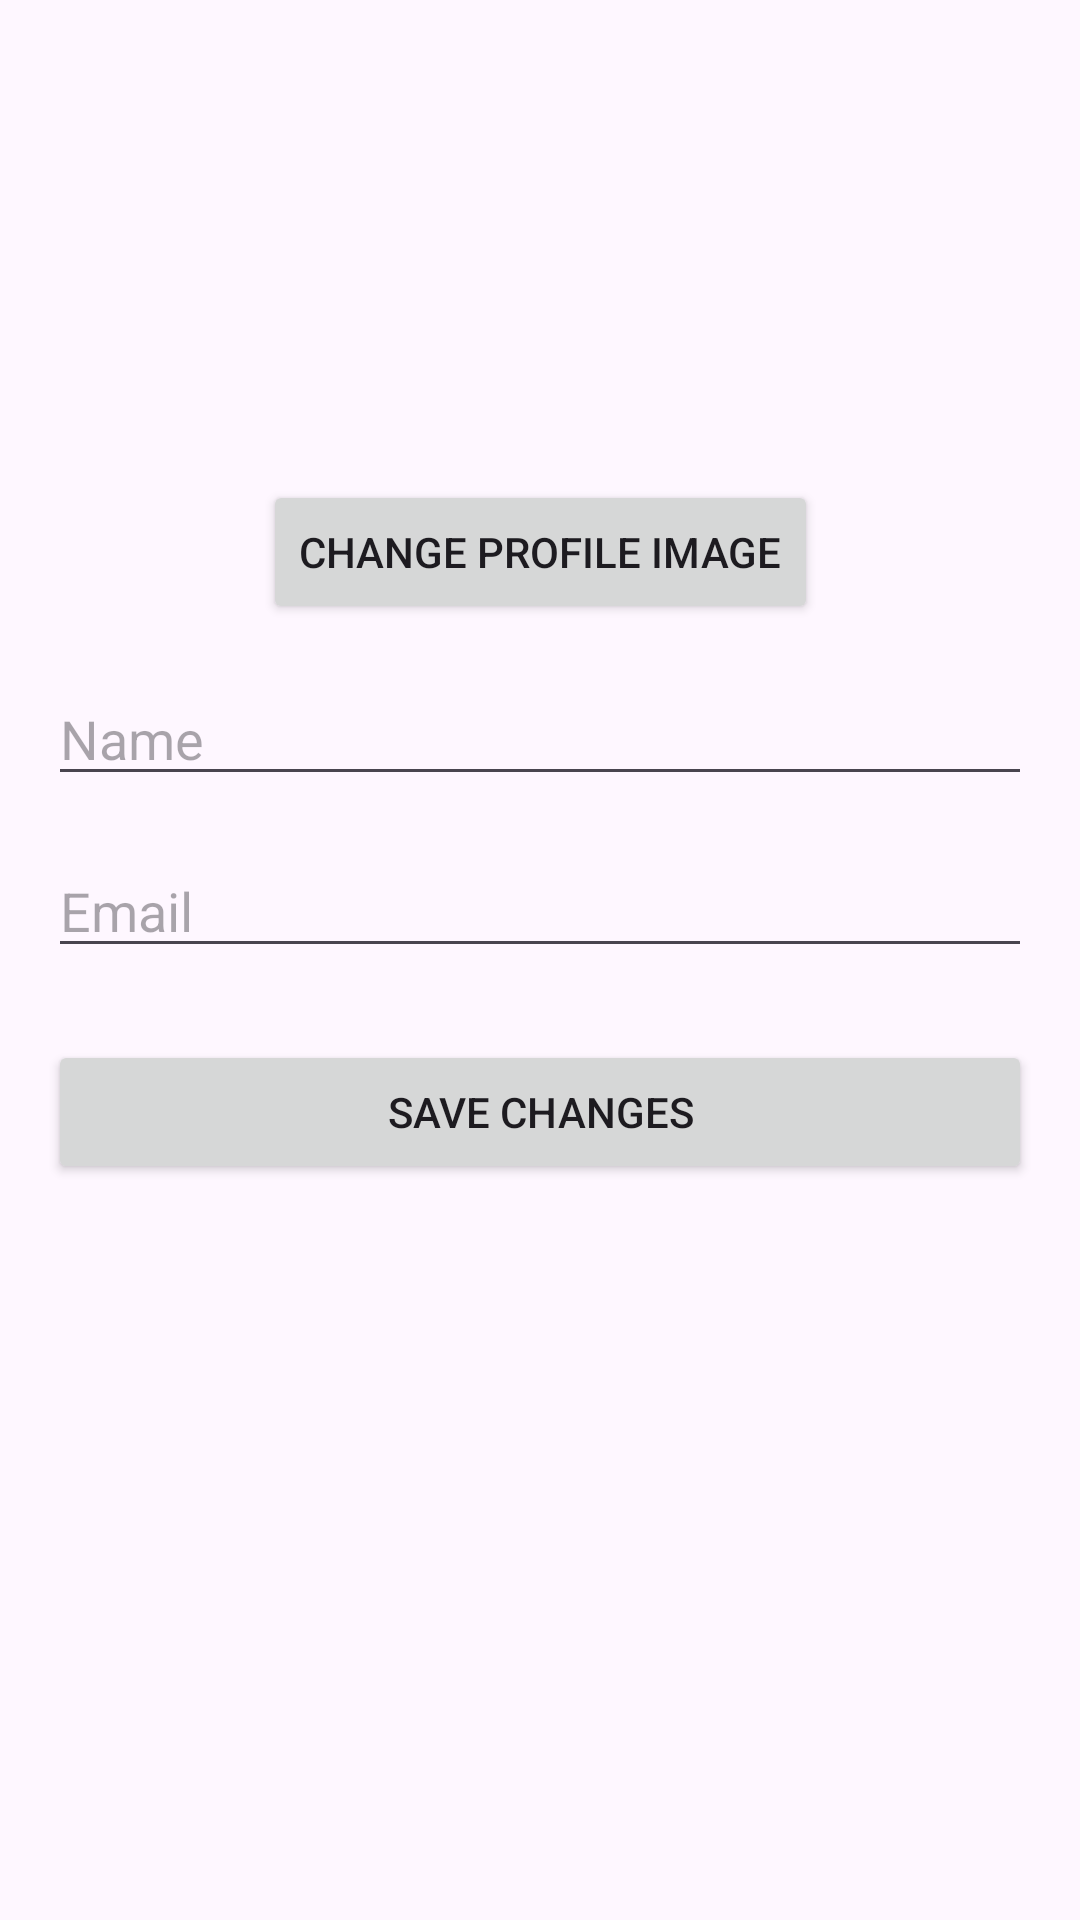

Produce the Android XML layout that renders to this screen, including the resource entries it uses.
<!-- AndroidManifest.xml: application theme Theme.JobsRUs -->
<!-- res/layout/activity_edit_profile.xml -->
<?xml version="1.0" encoding="utf-8"?>
<androidx.constraintlayout.widget.ConstraintLayout xmlns:android="http://schemas.android.com/apk/res/android"
    xmlns:app="http://schemas.android.com/apk/res-auto"
    xmlns:tools="http://schemas.android.com/tools"
    android:layout_width="match_parent"
    android:layout_height="match_parent"
    android:padding="16dp"
    tools:context=".EditProfileActivity">

    
    <ImageView
        android:id="@+id/profileImageView"
        android:layout_width="120dp"
        android:layout_height="120dp"
        android:layout_marginTop="24dp"
        android:layout_marginBottom="16dp"
        android:src="@drawable/ic_launcher_background"
    android:contentDescription="@string/profile_image_description"
    app:layout_constraintTop_toTopOf="parent"
    app:layout_constraintStart_toStartOf="parent"
    app:layout_constraintEnd_toEndOf="parent"
    app:layout_constraintHorizontal_bias="0.5"
    android:scaleType="centerCrop" />

    
    <Button
        android:id="@+id/changeProfileImageButton"
        android:layout_width="wrap_content"
        android:layout_height="wrap_content"
        android:text="Change Profile Image"
        app:layout_constraintTop_toBottomOf="@id/profileImageView"
        app:layout_constraintStart_toStartOf="parent"
        app:layout_constraintEnd_toEndOf="parent"
        app:layout_constraintHorizontal_bias="0.5" />

    
    <EditText
        android:id="@+id/nameEditText"
        android:layout_width="0dp"
        android:layout_height="wrap_content"
        android:hint="Name"
        android:inputType="text"
        app:layout_constraintTop_toBottomOf="@id/changeProfileImageButton"
        app:layout_constraintStart_toStartOf="parent"
        app:layout_constraintEnd_toEndOf="parent"
        app:layout_constraintHorizontal_bias="0.5"
        android:layout_marginTop="16dp" />

    
    <EditText
        android:id="@+id/emailEditText"
        android:layout_width="0dp"
        android:layout_height="wrap_content"
        android:hint="Email"
        android:inputType="textEmailAddress"
        app:layout_constraintTop_toBottomOf="@id/nameEditText"
        app:layout_constraintStart_toStartOf="parent"
        app:layout_constraintEnd_toEndOf="parent"
        app:layout_constraintHorizontal_bias="0.5"
        android:layout_marginTop="16dp" />

    
    <Button
        android:id="@+id/saveButton"
        android:layout_width="0dp"
        android:layout_height="wrap_content"
        android:text="Save Changes"
        app:layout_constraintTop_toBottomOf="@id/emailEditText"
        app:layout_constraintStart_toStartOf="parent"
        app:layout_constraintEnd_toEndOf="parent"
        app:layout_constraintHorizontal_bias="0.5"
        android:layout_marginTop="24dp" />

</androidx.constraintlayout.widget.ConstraintLayout>
<!-- resources referenced by this layout -->
<resources>
  <string name="profile_image_description" />
  <style name="Theme.JobsRUs" parent="Base.Theme.JobsRUs" />
  <style name="Base.Theme.JobsRUs" parent="Theme.Material3.DayNight.NoActionBar">
          
          
      </style>
</resources>
